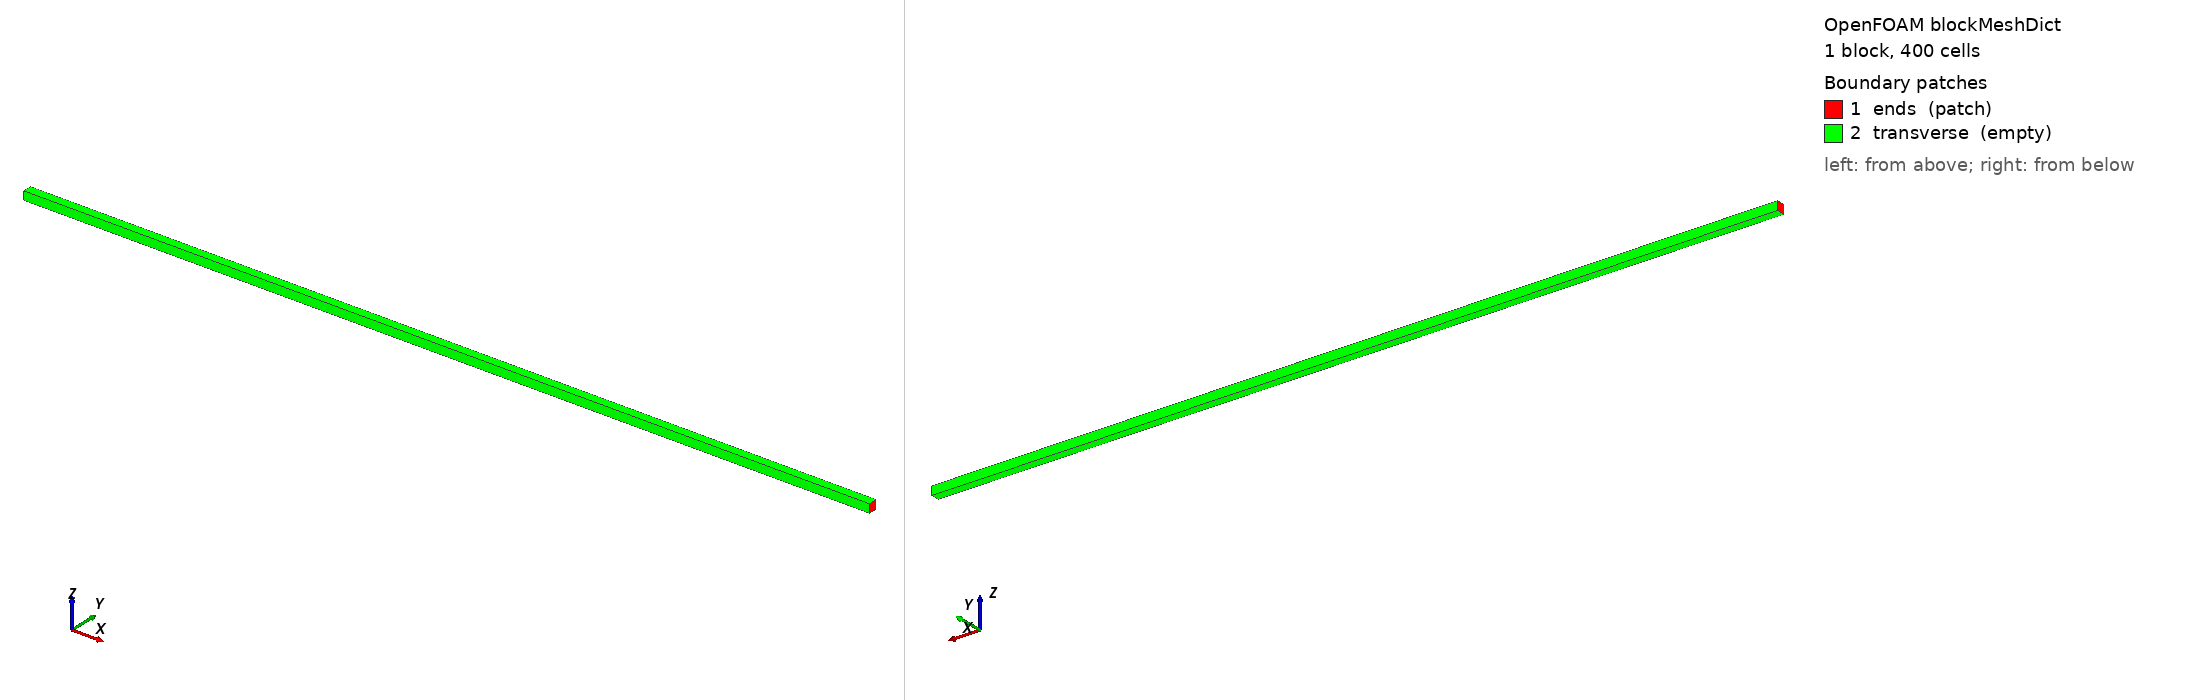

OpenFOAM case: the mesh blockMesh builds from blockMeshDict, 1 block(s), 400 cells. Boundary patches (legend numbers): 1 ends (patch), 2 transverse (empty). Left view from above one corner, right view from below the opposite corner. Boundary conditions: 0 field file(s) under 0/; 0 of 2 drawn patches have an entry in a shipped field file.

=== system/blockMeshDict ===
// OpenCFD/OpenFOAM starter case. Edit a copy in cases/, using SI units.
// See the case README.md and workspace EDITING_GUIDE.md for the editing workflow.
FoamFile
{
    version 2.0;
    format ascii;
    class dictionary;
    object blockMeshDict;
}

// EDIT geometry here: coordinates are in metres after multiplication by scale.
scale 1;

// Vertex labels 0..7 form one right-handed hexahedral block.
vertices
(
    (-5 0 0) // 0
    (5 0 0) // 1
    (5 0.1 0) // 2
    (-5 0.1 0) // 3
    (-5 0 0.1) // 4
    (5 0 0.1) // 5
    (5 0.1 0.1) // 6
    (-5 0.1 0.1) // 7
);

// EDIT (Nx Ny Nz): cell counts; keep empty directions at one cell.
blocks
(
    hex (0 1 2 3 4 5 6 7) (400 1 1) simpleGrading (1 1 1)
);

// Uniform spacing by default; simpleGrading controls expansion ratios.
edges ();

// Patch names must match EVERY field in 0/. Face order points outward.
boundary
(
    ends
    {
        type patch;
        faces ((0 4 7 3) (1 2 6 5));
    }
    transverse
    {
        type empty;
        faces ((0 1 5 4) (3 7 6 2) (0 3 2 1) (4 5 6 7));
    }
);

mergePatchPairs ();
